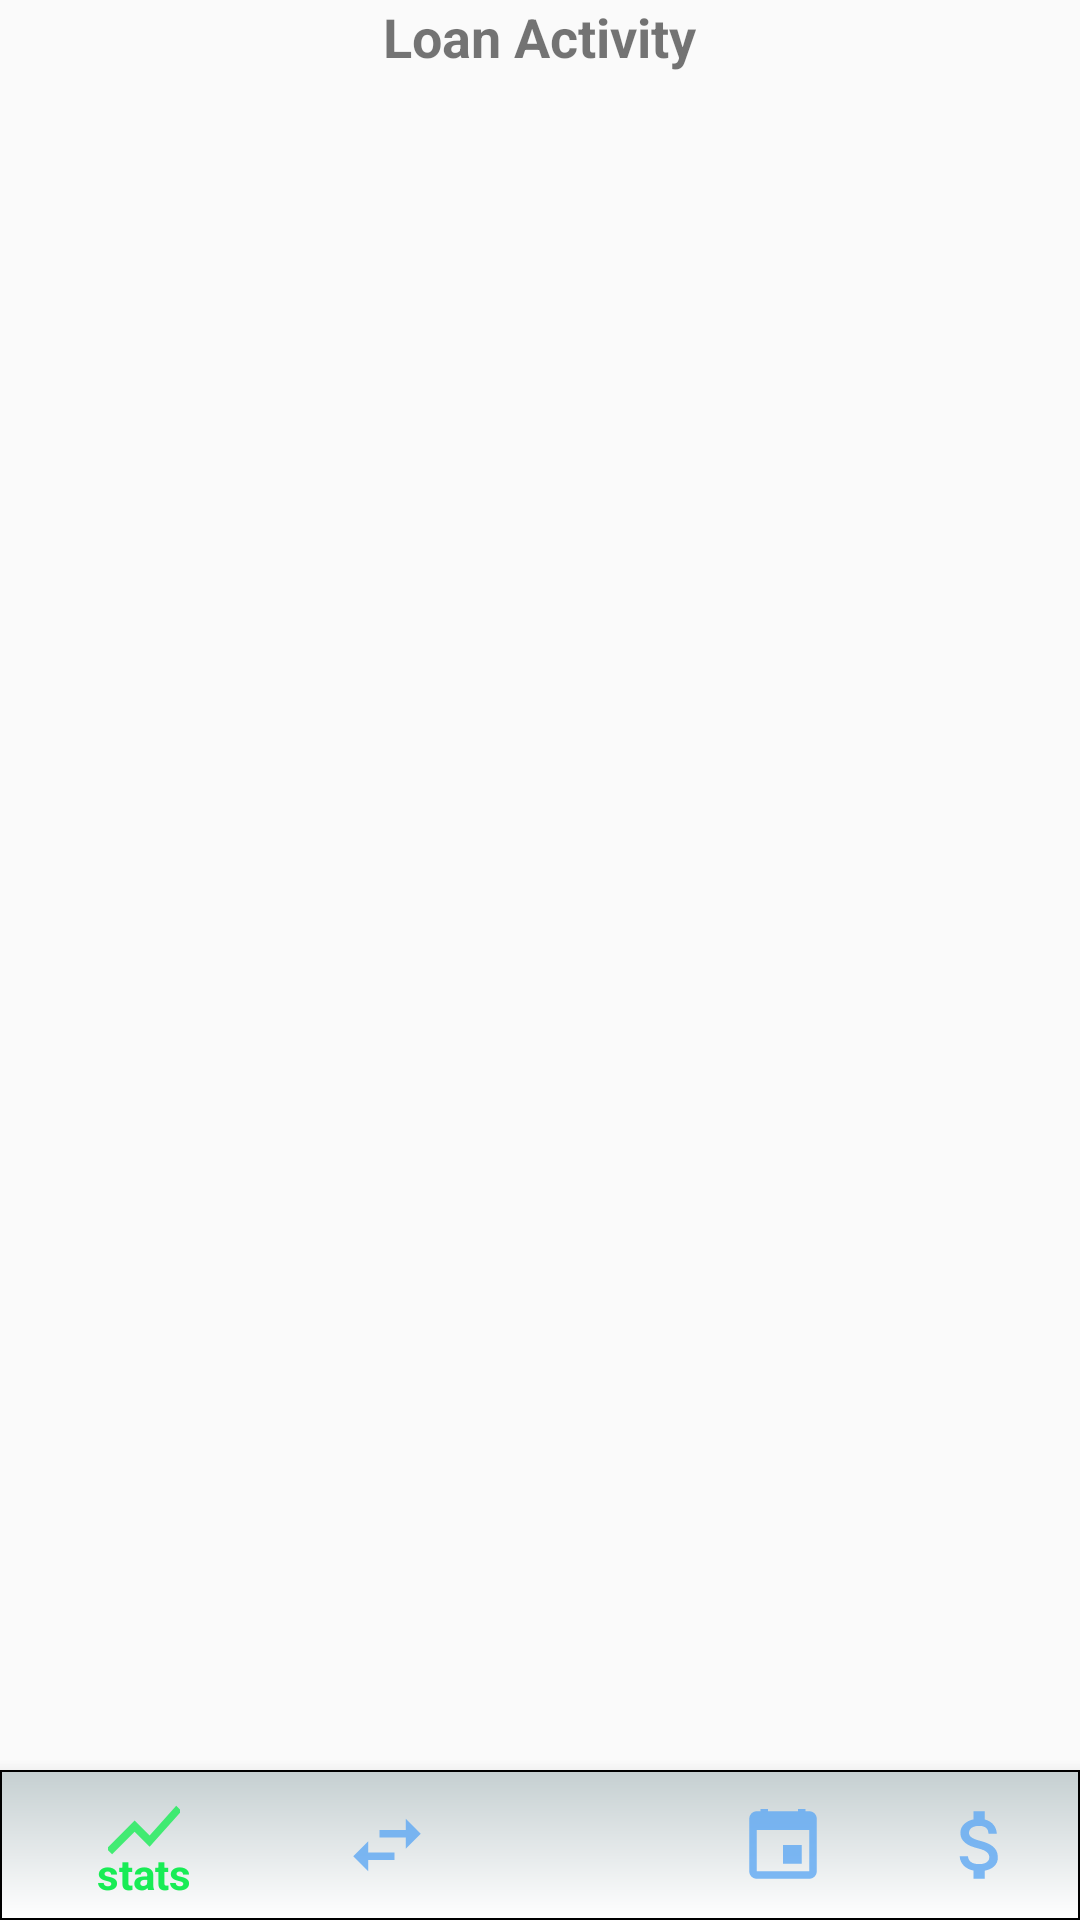

Write the Android layout XML for this screen, with the resource values it uses.
<!-- AndroidManifest.xml: application theme Theme.XerCash10 -->
<!-- res/layout/activity_loan.xml -->
<?xml version="1.0" encoding="utf-8"?>
<RelativeLayout xmlns:android="http://schemas.android.com/apk/res/android"
    xmlns:app="http://schemas.android.com/apk/res-auto"
    xmlns:tools="http://schemas.android.com/tools"
    android:layout_width="match_parent"
    android:layout_height="match_parent"
    tools:context=".LoanActivity">

    <TextView
        android:id="@+id/txtLoan"
        android:layout_width="wrap_content"
        android:layout_height="wrap_content"
        android:layout_centerHorizontal="true"
        android:text="Loan Activity"
        android:textSize="18sp"
        android:textStyle="bold" />

    <androidx.recyclerview.widget.RecyclerView
        android:id="@+id/loanRecView"
        android:layout_width="match_parent"
        android:padding="10dp"
        android:layout_height="wrap_content"
        android:layout_below="@+id/txtLoan"
        android:layout_marginBottom="50dp" />

    <com.google.android.material.bottomnavigation.BottomNavigationView
        android:id="@+id/bottomNavView"
        android:layout_width="match_parent"
        android:layout_height="50dp"
        android:layout_alignParentBottom="true"
        android:background="@drawable/background_toolbar"
        app:itemIconTint="@color/bottom_nav_color"
        app:itemTextColor="@color/bottom_nav_color"
        app:menu="@menu/bottom_nav_menu" />


</RelativeLayout>
<!-- resources referenced by this layout -->
<resources>
  <!-- drawable background_toolbar (drawable) -->
  <?xml version="1.0" encoding="utf-8"?>
  <shape xmlns:android="http://schemas.android.com/apk/res/android">
  
      <gradient
          android:startColor="@color/light_grey"
          android:endColor="@color/white"
          android:angle="-90"/>
  
      <stroke
          android:color="#000"
          android:width="0.5dp"/>
  </shape>
  <style name="Theme.XerCash10" parent="Theme.AppCompat.Light.DarkActionBar">
          
          <item name="colorPrimary">@color/purple_500</item>
          <item name="colorPrimaryDark">@color/purple_700</item>
          <item name="colorAccent">@color/teal_200</item>
          
      </style>
  <color name="light_grey">#C5cfd1</color>
  <color name="white">#FFFFFFFF</color>
  <color name="purple_500">#FF6200EE</color>
  <color name="purple_700">#FF3700B3</color>
  <color name="teal_200">#FF03DAC5</color>
</resources>
